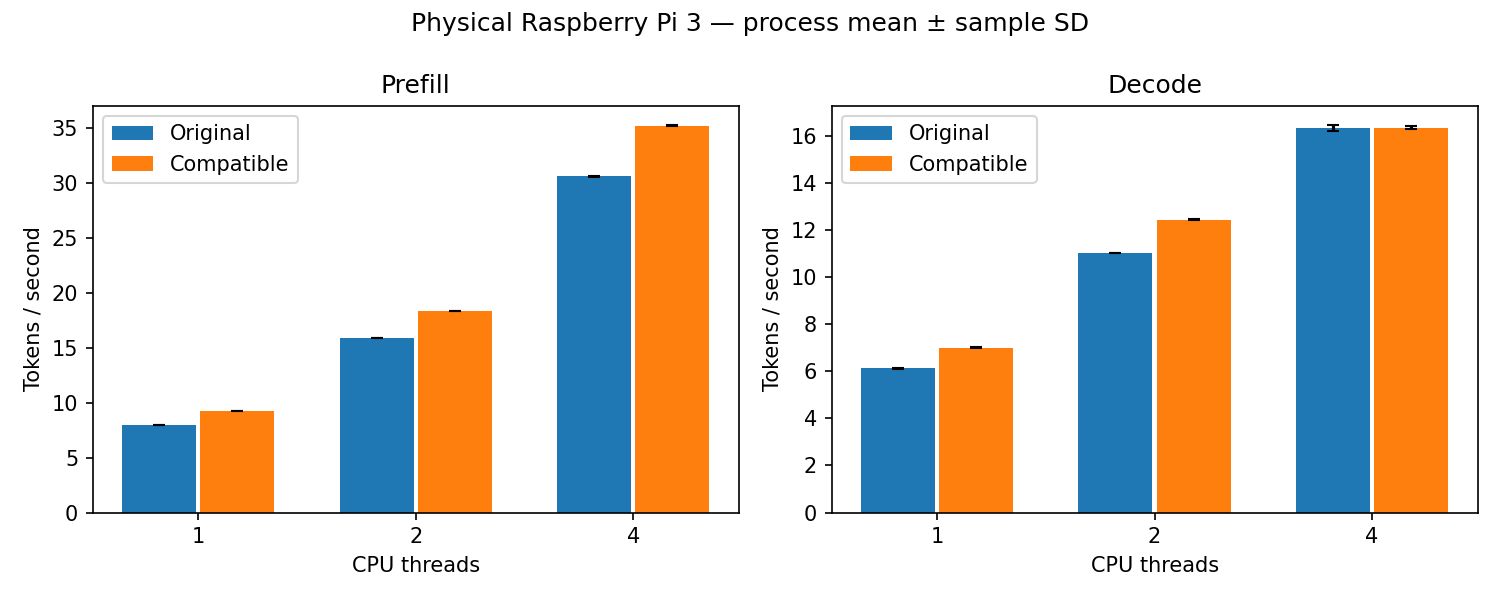

The data file committed next to this chart (first rows):
data_kind, pair, session, variant, threads, phase, repetition, tokens_per_second, duration_ns, raw, raw_row_index, raw_sha256
real, s0-t1, 0, original, 1, prefill, 0, 7.986, 16027185672, raw/s0-t1-original.json, 0, 52507b4315cedbe1de7f5e377bf6a62a99c5d13a…
real, s0-t1, 0, original, 1, prefill, 1, 7.985, 16029280043, raw/s0-t1-original.json, 0, 52507b4315cedbe1de7f5e377bf6a62a99c5d13a…
real, s0-t1, 0, original, 1, prefill, 2, 7.987, 16025383662, raw/s0-t1-original.json, 0, 52507b4315cedbe1de7f5e377bf6a62a99c5d13a…
real, s0-t1, 0, original, 1, decode, 0, 6.093, 2625898747, raw/s0-t1-original.json, 1, 52507b4315cedbe1de7f5e377bf6a62a99c5d13a…
real, s0-t1, 0, original, 1, decode, 1, 6.086, 2628973626, raw/s0-t1-original.json, 1, 52507b4315cedbe1de7f5e377bf6a62a99c5d13a…
real, s0-t1, 0, original, 1, decode, 2, 6.092, 2626194211, raw/s0-t1-original.json, 1, 52507b4315cedbe1de7f5e377bf6a62a99c5d13a…
real, s0-t1, 0, compatible, 1, prefill, 0, 9.253, 13832715358, raw/s0-t1-compatible.json, 0, fc305a03fc7ed47c8c416985d81730e3225b2e6f…
real, s0-t1, 0, compatible, 1, prefill, 1, 9.254, 13831611062, raw/s0-t1-compatible.json, 0, fc305a03fc7ed47c8c416985d81730e3225b2e6f…
real, s0-t1, 0, compatible, 1, prefill, 2, 9.255, 13830654891, raw/s0-t1-compatible.json, 0, fc305a03fc7ed47c8c416985d81730e3225b2e6f…
real, s0-t1, 0, compatible, 1, decode, 0, 7.005, 2284234836, raw/s0-t1-compatible.json, 1, fc305a03fc7ed47c8c416985d81730e3225b2e6f…
real, s0-t1, 0, compatible, 1, decode, 1, 7.013, 2281565212, raw/s0-t1-compatible.json, 1, fc305a03fc7ed47c8c416985d81730e3225b2e6f…
real, s0-t1, 0, compatible, 1, decode, 2, 7.005, 2283972960, raw/s0-t1-compatible.json, 1, fc305a03fc7ed47c8c416985d81730e3225b2e6f…
real, s0-t2, 0, original, 2, prefill, 0, 15.84, 8080869382, raw/s0-t2-original.json, 0, 799302b908c5853ec402e4b93c4b3204c34f73e2…
real, s0-t2, 0, original, 2, prefill, 1, 15.83, 8084430553, raw/s0-t2-original.json, 0, 799302b908c5853ec402e4b93c4b3204c34f73e2…
real, s0-t2, 0, original, 2, prefill, 2, 15.84, 8082454929, raw/s0-t2-original.json, 0, 799302b908c5853ec402e4b93c4b3204c34f73e2…
real, s0-t2, 0, original, 2, decode, 0, 11.03, 1450367781, raw/s0-t2-original.json, 1, 799302b908c5853ec402e4b93c4b3204c34f73e2…
real, s0-t2, 0, original, 2, decode, 1, 11.04, 1449570129, raw/s0-t2-original.json, 1, 799302b908c5853ec402e4b93c4b3204c34f73e2…
real, s0-t2, 0, original, 2, decode, 2, 11.02, 1451323141, raw/s0-t2-original.json, 1, 799302b908c5853ec402e4b93c4b3204c34f73e2…
real, s0-t2, 0, compatible, 2, prefill, 0, 18.31, 6989812286, raw/s0-t2-compatible.json, 0, 8bacbb634608df4de0714f119bd91fda3fd7cf5b…
real, s0-t2, 0, compatible, 2, prefill, 1, 18.31, 6989594833, raw/s0-t2-compatible.json, 0, 8bacbb634608df4de0714f119bd91fda3fd7cf5b…
real, s0-t2, 0, compatible, 2, prefill, 2, 18.32, 6988292281, raw/s0-t2-compatible.json, 0, 8bacbb634608df4de0714f119bd91fda3fd7cf5b…
real, s0-t2, 0, compatible, 2, decode, 0, 12.43, 1287012726, raw/s0-t2-compatible.json, 1, 8bacbb634608df4de0714f119bd91fda3fd7cf5b…
real, s0-t2, 0, compatible, 2, decode, 1, 12.45, 1285521379, raw/s0-t2-compatible.json, 1, 8bacbb634608df4de0714f119bd91fda3fd7cf5b…
real, s0-t2, 0, compatible, 2, decode, 2, 12.42, 1288326522, raw/s0-t2-compatible.json, 1, 8bacbb634608df4de0714f119bd91fda3fd7cf5b…
real, s0-t4, 0, original, 4, prefill, 0, 30.55, 4189253940, raw/s0-t4-original.json, 0, 2bf9550256d5b34735164650b7572f93724ade7e…
real, s0-t4, 0, original, 4, prefill, 1, 30.69, 4171332357, raw/s0-t4-original.json, 0, 2bf9550256d5b34735164650b7572f93724ade7e…
real, s0-t4, 0, original, 4, prefill, 2, 30.71, 4168151329, raw/s0-t4-original.json, 0, 2bf9550256d5b34735164650b7572f93724ade7e…
real, s0-t4, 0, original, 4, decode, 0, 16.4, 975601041, raw/s0-t4-original.json, 1, 2bf9550256d5b34735164650b7572f93724ade7e…
real, s0-t4, 0, original, 4, decode, 1, 16.46, 972236058, raw/s0-t4-original.json, 1, 2bf9550256d5b34735164650b7572f93724ade7e…
real, s0-t4, 0, original, 4, decode, 2, 16.38, 976633536, raw/s0-t4-original.json, 1, 2bf9550256d5b34735164650b7572f93724ade7e…
real, s0-t4, 0, compatible, 4, prefill, 0, 35.34, 3622440921, raw/s0-t4-compatible.json, 0, 64bd825eaef9322d25b6e0c67435ddd295855c11…
real, s0-t4, 0, compatible, 4, prefill, 1, 34.88, 3669751109, raw/s0-t4-compatible.json, 0, 64bd825eaef9322d25b6e0c67435ddd295855c11…
real, s0-t4, 0, compatible, 4, prefill, 2, 35.28, 3628567816, raw/s0-t4-compatible.json, 0, 64bd825eaef9322d25b6e0c67435ddd295855c11…
real, s0-t4, 0, compatible, 4, decode, 0, 16.43, 973948598, raw/s0-t4-compatible.json, 1, 64bd825eaef9322d25b6e0c67435ddd295855c11…
real, s0-t4, 0, compatible, 4, decode, 1, 16.29, 981937466, raw/s0-t4-compatible.json, 1, 64bd825eaef9322d25b6e0c67435ddd295855c11…
real, s0-t4, 0, compatible, 4, decode, 2, 16.25, 984449381, raw/s0-t4-compatible.json, 1, 64bd825eaef9322d25b6e0c67435ddd295855c11…
real, s1-t4, 1, compatible, 4, prefill, 0, 35.3, 3625741987, raw/s1-t4-compatible.json, 0, d7552c5f03923aeecaad663c62f62887eec07c23…
real, s1-t4, 1, compatible, 4, prefill, 1, 35.39, 3616886768, raw/s1-t4-compatible.json, 0, d7552c5f03923aeecaad663c62f62887eec07c23…
real, s1-t4, 1, compatible, 4, prefill, 2, 34.71, 3687716999, raw/s1-t4-compatible.json, 0, d7552c5f03923aeecaad663c62f62887eec07c23…
real, s1-t4, 1, compatible, 4, decode, 0, 16.05, 997173431, raw/s1-t4-compatible.json, 1, d7552c5f03923aeecaad663c62f62887eec07c23…
real, s1-t4, 1, compatible, 4, decode, 1, 16.4, 975472390, raw/s1-t4-compatible.json, 1, d7552c5f03923aeecaad663c62f62887eec07c23…
real, s1-t4, 1, compatible, 4, decode, 2, 16.43, 973737346, raw/s1-t4-compatible.json, 1, d7552c5f03923aeecaad663c62f62887eec07c23…
real, s1-t4, 1, original, 4, prefill, 0, 30.36, 4216374290, raw/s1-t4-original.json, 0, 4633574041e5d2780ddb25723956f95c894233ab…
real, s1-t4, 1, original, 4, prefill, 1, 30.69, 4170970496, raw/s1-t4-original.json, 0, 4633574041e5d2780ddb25723956f95c894233ab…
real, s1-t4, 1, original, 4, prefill, 2, 30.54, 4190986961, raw/s1-t4-original.json, 0, 4633574041e5d2780ddb25723956f95c894233ab…
real, s1-t4, 1, original, 4, decode, 0, 16.28, 982544957, raw/s1-t4-original.json, 1, 4633574041e5d2780ddb25723956f95c894233ab…
real, s1-t4, 1, original, 4, decode, 1, 16.23, 985768327, raw/s1-t4-original.json, 1, 4633574041e5d2780ddb25723956f95c894233ab…
real, s1-t4, 1, original, 4, decode, 2, 16.39, 976338684, raw/s1-t4-original.json, 1, 4633574041e5d2780ddb25723956f95c894233ab…
real, s1-t2, 1, compatible, 2, prefill, 0, 18.32, 6986684578, raw/s1-t2-compatible.json, 0, 498bd44d96b400086fa337c780c63e497761548c…
real, s1-t2, 1, compatible, 2, prefill, 1, 18.32, 6988667324, raw/s1-t2-compatible.json, 0, 498bd44d96b400086fa337c780c63e497761548c…
real, s1-t2, 1, compatible, 2, prefill, 2, 18.32, 6986148425, raw/s1-t2-compatible.json, 0, 498bd44d96b400086fa337c780c63e497761548c…
real, s1-t2, 1, compatible, 2, decode, 0, 12.47, 1283309286, raw/s1-t2-compatible.json, 1, 498bd44d96b400086fa337c780c63e497761548c…
real, s1-t2, 1, compatible, 2, decode, 1, 12.42, 1287900305, raw/s1-t2-compatible.json, 1, 498bd44d96b400086fa337c780c63e497761548c…
real, s1-t2, 1, compatible, 2, decode, 2, 12.44, 1286124480, raw/s1-t2-compatible.json, 1, 498bd44d96b400086fa337c780c63e497761548c…
real, s1-t2, 1, original, 2, prefill, 0, 15.83, 8084004210, raw/s1-t2-original.json, 0, be53ae77847146d364b20b6f33187d1f5eaf1c9d…
real, s1-t2, 1, original, 2, prefill, 1, 15.85, 8077768245, raw/s1-t2-original.json, 0, be53ae77847146d364b20b6f33187d1f5eaf1c9d…
real, s1-t2, 1, original, 2, prefill, 2, 15.85, 8076477724, raw/s1-t2-original.json, 0, be53ae77847146d364b20b6f33187d1f5eaf1c9d…
real, s1-t2, 1, original, 2, decode, 0, 11, 1454266998, raw/s1-t2-original.json, 1, be53ae77847146d364b20b6f33187d1f5eaf1c9d…
real, s1-t2, 1, original, 2, decode, 1, 11.03, 1450276236, raw/s1-t2-original.json, 1, be53ae77847146d364b20b6f33187d1f5eaf1c9d…
real, s1-t2, 1, original, 2, decode, 2, 11.01, 1452591172, raw/s1-t2-original.json, 1, be53ae77847146d364b20b6f33187d1f5eaf1c9d…
... 84 more rows
